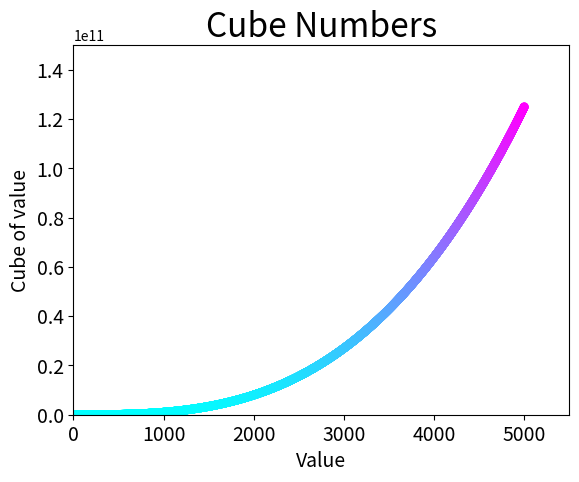

Generate this figure with matplotlib:
# 彩色立方

import matplotlib.pyplot as plt

x_values = list(range(1, 5001))
y_values = [x**3 for x in x_values]

plt.scatter(x_values, y_values, c=y_values, cmap=plt.cm.cool,
            edgecolor='none', s=40)

# 设置图表标题并给坐标轴加上标签
plt.title("Cube Numbers", fontsize=24)
plt.xlabel("Value", fontsize=14)
plt.ylabel("Cube of value", fontsize=14)

# 设置刻度标记的大小
plt.tick_params(axis='both', which='major', labelsize=14)

# 设置每个坐标轴的取值范围
plt.axis([0, 5500, 0, 150000000000])

plt.show()
